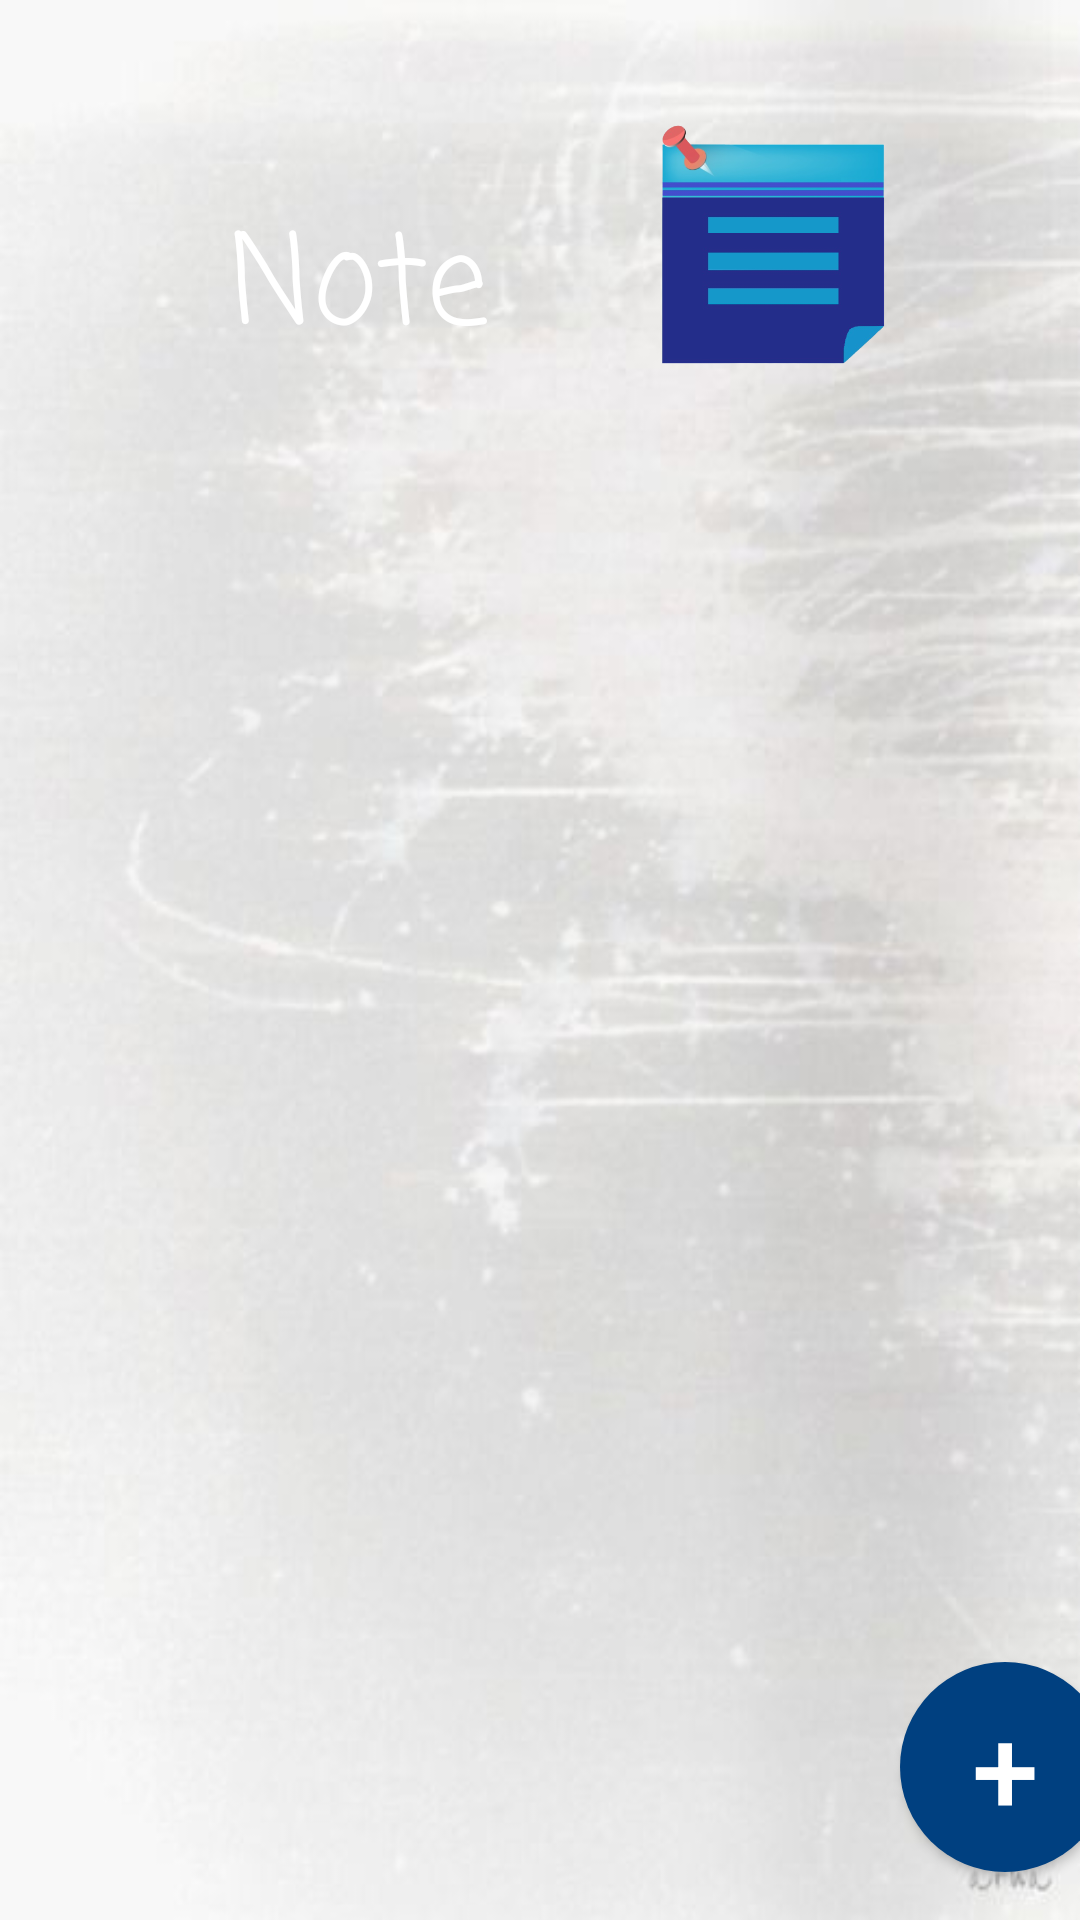

This screen was rendered from an Android layout file. Write that file and the resources it references.
<!-- AndroidManifest.xml: application theme AppTheme -->
<!-- res/layout/activity_note.xml -->
<?xml version="1.0" encoding="utf-8"?>
<LinearLayout xmlns:android="http://schemas.android.com/apk/res/android"
    xmlns:app="http://schemas.android.com/apk/res-auto"
    xmlns:tools="http://schemas.android.com/tools"
    android:layout_width="match_parent"
    android:layout_height="match_parent"
    android:orientation="vertical"
    tools:context=".note"
    android:background="?attr/backgroundbody">

    <androidx.constraintlayout.widget.ConstraintLayout

        android:layout_width="match_parent"
        android:layout_height="75pt"
        android:background="?attr/backgroundhedar">

        <TextView
            android:id="@+id/titlenote"
            android:layout_width="105dp"
            android:layout_height="64dp"
            android:layout_marginStart="52dp"
            android:layout_marginLeft="52dp"
            android:layout_marginTop="65dp"
            android:layout_marginEnd="5dp"
            android:layout_marginRight="5dp"
            android:text="Note"
            android:textColor="#FFFFFF"
            android:textSize="20pt"
            app:fontFamily="casual"
            app:layout_constraintEnd_toStartOf="@+id/logenote"
            app:layout_constraintStart_toStartOf="parent"
            app:layout_constraintTop_toTopOf="parent" />

        <ImageView
            android:id="@+id/logenote"
            android:layout_width="45pt"
            android:layout_height="45pt"
            android:layout_marginTop="10dp"
            android:layout_marginEnd="32dp"
            android:layout_marginRight="32dp"
            app:layout_constraintBottom_toBottomOf="parent"
            app:layout_constraintEnd_toEndOf="parent"
            app:layout_constraintHorizontal_bias="1.0"
            app:layout_constraintStart_toEndOf="@+id/titlenote"
            app:layout_constraintTop_toTopOf="parent"
            app:srcCompat="@drawable/note3" />
    </androidx.constraintlayout.widget.ConstraintLayout>



    <androidx.constraintlayout.widget.ConstraintLayout
        android:layout_width="match_parent"
        android:layout_height="match_parent"
        tools:visibility="visible">

        <Button
            android:id="@+id/ceratenote"
            android:layout_width="70dp"
            android:layout_height="70dp"
            android:layout_marginStart="300dp"
            android:layout_marginLeft="300dp"
            android:layout_marginBottom="16dp"
            android:background="@drawable/rounded_b"
            android:text="+"
            android:textColor="#FFFFFF"
            android:textSize="40sp"
            app:layout_constraintBottom_toBottomOf="parent"
            app:layout_constraintStart_toStartOf="parent" />

        <ListView
            android:id="@+id/listView"
            android:layout_width="409dp"
            android:layout_height="0dp"
            app:layout_constraintBottom_toBottomOf="parent"
            app:layout_constraintEnd_toEndOf="parent"
            app:layout_constraintHorizontal_bias="1.0"
            app:layout_constraintStart_toStartOf="parent"
            app:layout_constraintTop_toTopOf="parent"
            app:layout_constraintVertical_bias="1.0" />

        <ProgressBar
            android:id="@+id/loader"
            android:layout_width="wrap_content"
            android:layout_height="wrap_content"
            android:layout_centerInParent="true"
            android:layout_marginStart="320dp"
            android:layout_marginLeft="320dp"
            android:layout_marginTop="402dp"
            android:layout_marginEnd="319dp"
            android:layout_marginRight="319dp"
            android:layout_marginBottom="402dp"
            android:visibility="gone"
            app:layout_constraintBottom_toBottomOf="parent"
            app:layout_constraintEnd_toEndOf="parent"
            app:layout_constraintStart_toStartOf="parent"
            app:layout_constraintTop_toTopOf="parent" />



    </androidx.constraintlayout.widget.ConstraintLayout>
</LinearLayout>
<!-- resources referenced by this layout -->
<resources>
  <!-- drawable note3: png bitmap (drawable, 56865 bytes) -->
  <!-- drawable rounded_b (drawable) -->
  <?xml version="1.0" encoding="utf-8"?>
  <shape xmlns:android="http://schemas.android.com/apk/res/android"
      android:shape="rectangle">
      <solid android:color="?attr/buttoncolor"/>
  
      <corners android:radius="360dp"/>
  
  
  </shape>
  <style name="AppTheme" parent="Theme.AppCompat.Light.NoActionBar">
          
          <item name="colorPrimary">@color/colorPrimary</item>//
          <item name="colorPrimaryDark">@color/colorPrimaryDark</item>//
          <item name="colorAccent">@color/colorAccent</item>//
          <item name="backgroundcolor">#004080</item>//
          <item name="backgroundhedar">@drawable/header</item>//
          <item name="backgrounddark">@drawable/baceground</item>//
          <item name="cardbackground">#ffffff</item>//
          <item name="backgroundmainscrren">@drawable/body3</item>//
          <item name="change">@drawable/dark</item>//
          <item name="text">Dark Mode</item>//
          <item name="backgroundbody">@drawable/body2</item>//
          <item name="textcolor">#000000</item>//
          <item name="tintcolor">#000000</item>
          <item name="buttoncolor">#004080</item>//
          <item name="createnod">#ffffff</item>//
      </style>
  <color name="colorPrimary">#004080</color>
  <color name="colorPrimaryDark">#004080</color>
  <color name="colorAccent">#004080</color>
  <!-- drawable body3: jpg bitmap (drawable, 140477 bytes) -->
  <!-- drawable dark: png bitmap (drawable, 80997 bytes) -->
  <!-- drawable body2: jpg bitmap (drawable, 22152 bytes) -->
</resources>
